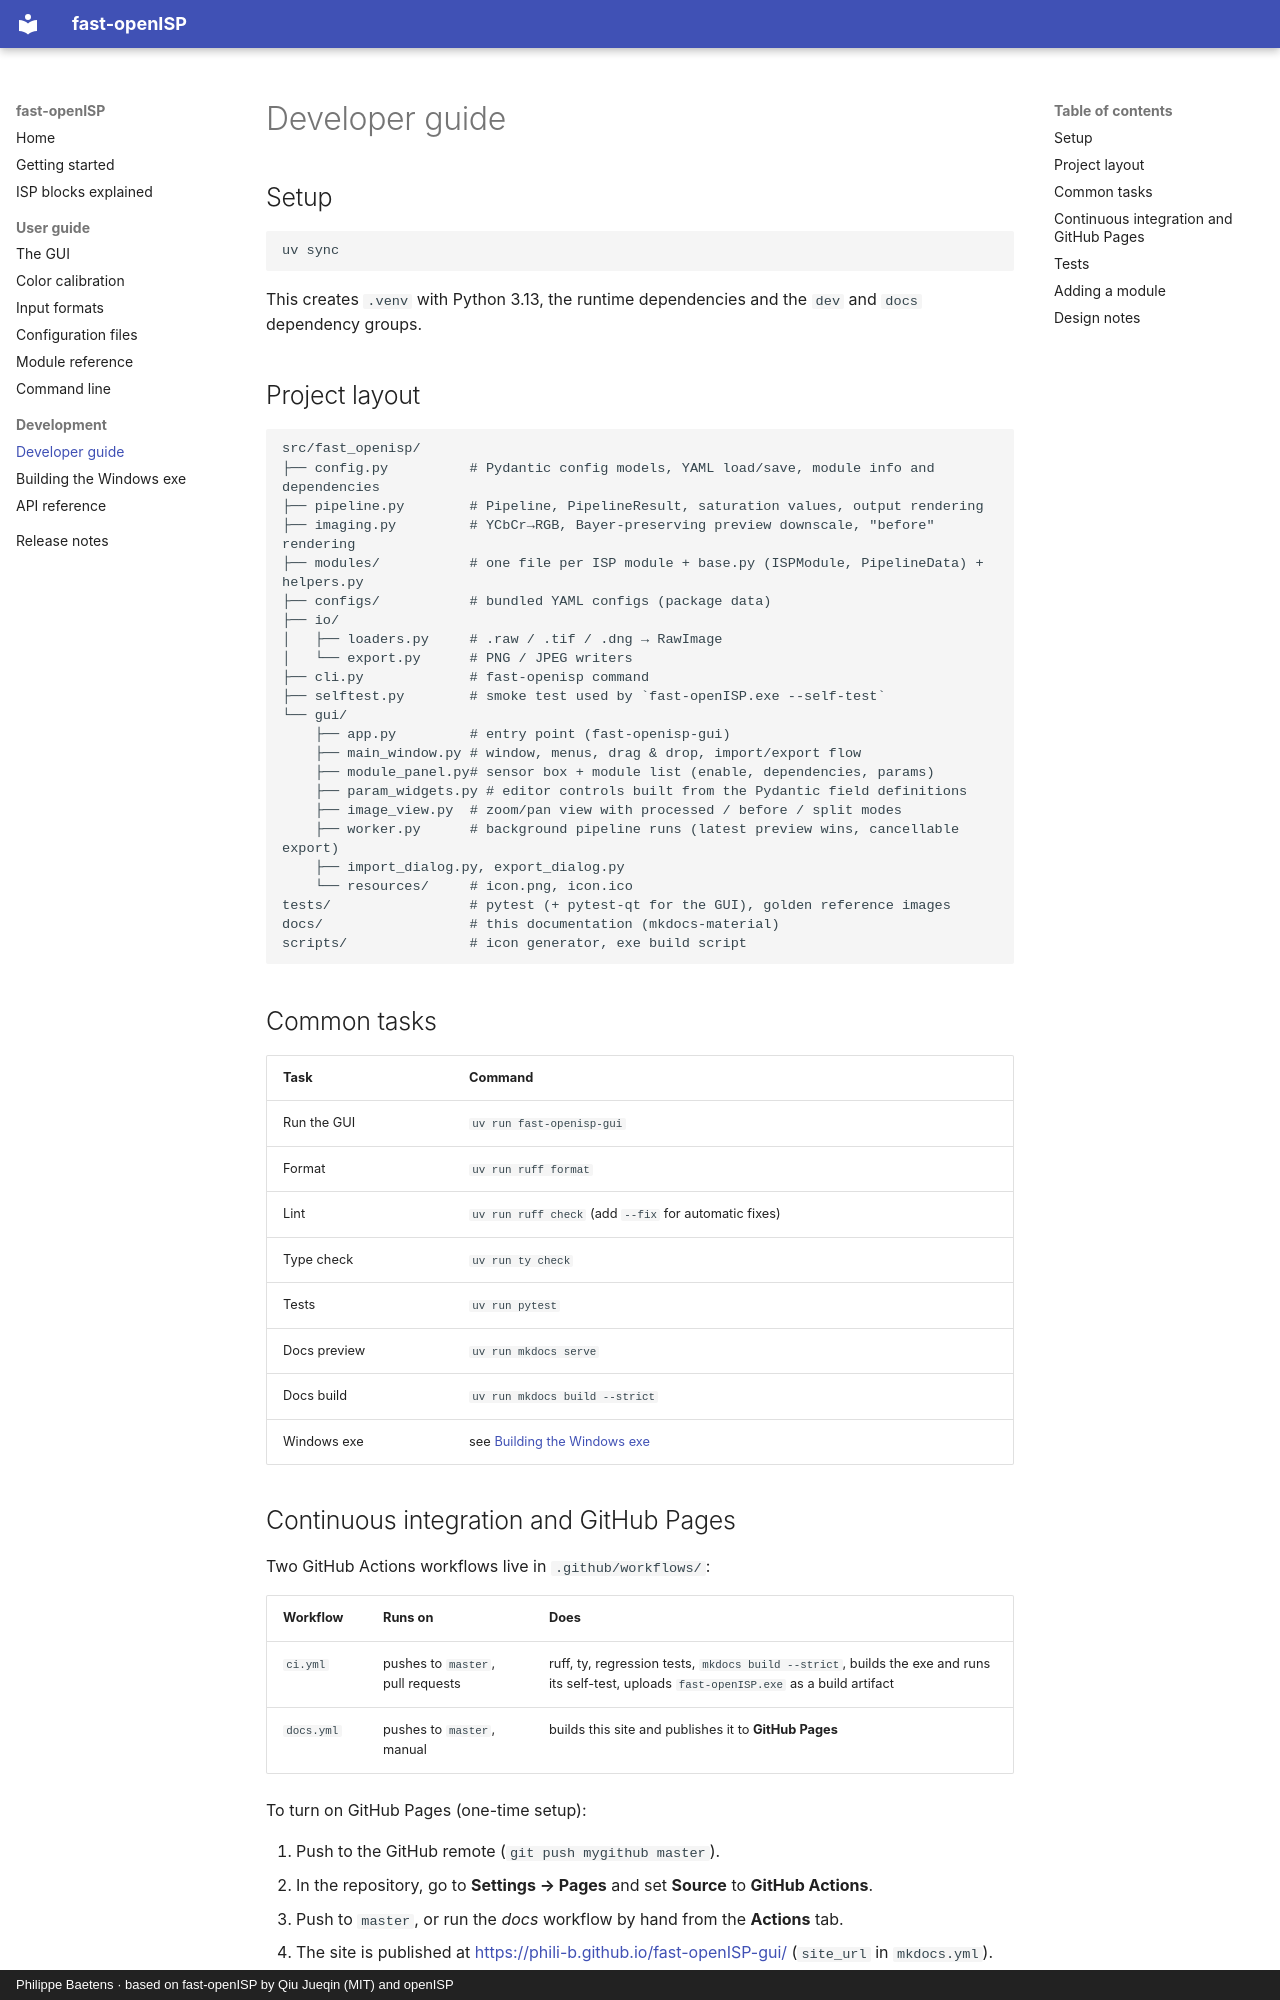

repository: phili-b/fast-openISP-gui · page: development/index.html · generator: mkdocs · copyright: Philippe Baetens · based on fast-openISP by Qiu Jueqin (MIT) and openISP

# Developer guide

## Setup

```bash
uv sync
```

This creates `.venv` with Python 3.13, the runtime dependencies and the `dev` and `docs`
dependency groups.

## Project layout

```text
src/fast_openisp/
├── config.py          # Pydantic config models, YAML load/save, module info and dependencies
├── pipeline.py        # Pipeline, PipelineResult, saturation values, output rendering
├── imaging.py         # YCbCr→RGB, Bayer-preserving preview downscale, "before" rendering
├── modules/           # one file per ISP module + base.py (ISPModule, PipelineData) + helpers.py
├── configs/           # bundled YAML configs (package data)
├── io/
│   ├── loaders.py     # .raw / .tif / .dng → RawImage
│   └── export.py      # PNG / JPEG writers
├── cli.py             # fast-openisp command
├── selftest.py        # smoke test used by `fast-openISP.exe --self-test`
└── gui/
    ├── app.py         # entry point (fast-openisp-gui)
    ├── main_window.py # window, menus, drag & drop, import/export flow
    ├── module_panel.py# sensor box + module list (enable, dependencies, params)
    ├── param_widgets.py # editor controls built from the Pydantic field definitions
    ├── image_view.py  # zoom/pan view with processed / before / split modes
    ├── worker.py      # background pipeline runs (latest preview wins, cancellable export)
    ├── import_dialog.py, export_dialog.py
    └── resources/     # icon.png, icon.ico
tests/                 # pytest (+ pytest-qt for the GUI), golden reference images
docs/                  # this documentation (mkdocs-material)
scripts/               # icon generator, exe build script
```

## Common tasks

| Task | Command |
|---|---|
| Run the GUI | `uv run fast-openisp-gui` |
| Format | `uv run ruff format` |
| Lint | `uv run ruff check` (add `--fix` for automatic fixes) |
| Type check | `uv run ty check` |
| Tests | `uv run pytest` |
| Docs preview | `uv run mkdocs serve` |
| Docs build | `uv run mkdocs build --strict` |
| Windows exe | see [Building the Windows exe](building.md) |

## Continuous integration and GitHub Pages

Two GitHub Actions workflows live in `.github/workflows/`:

| Workflow | Runs on | Does |
|---|---|---|
| `ci.yml` | pushes to `master`, pull requests | ruff, ty, regression tests, `mkdocs build --strict`, builds the exe and runs its self-test, uploads `fast-openISP.exe` as a build artifact |
| `docs.yml` | pushes to `master`, manual | builds this site and publishes it to **GitHub Pages** |

To turn on GitHub Pages (one-time setup):

1. Push to the GitHub remote (`git push mygithub master`).
2. In the repository, go to **Settings → Pages** and set **Source** to **GitHub Actions**.
3. Push to `master`, or run the *docs* workflow by hand from the **Actions** tab.
4. The site is published at <https://phili-b.github.io/fast-openISP-gui/> (`site_url` in
   `mkdocs.yml`).
